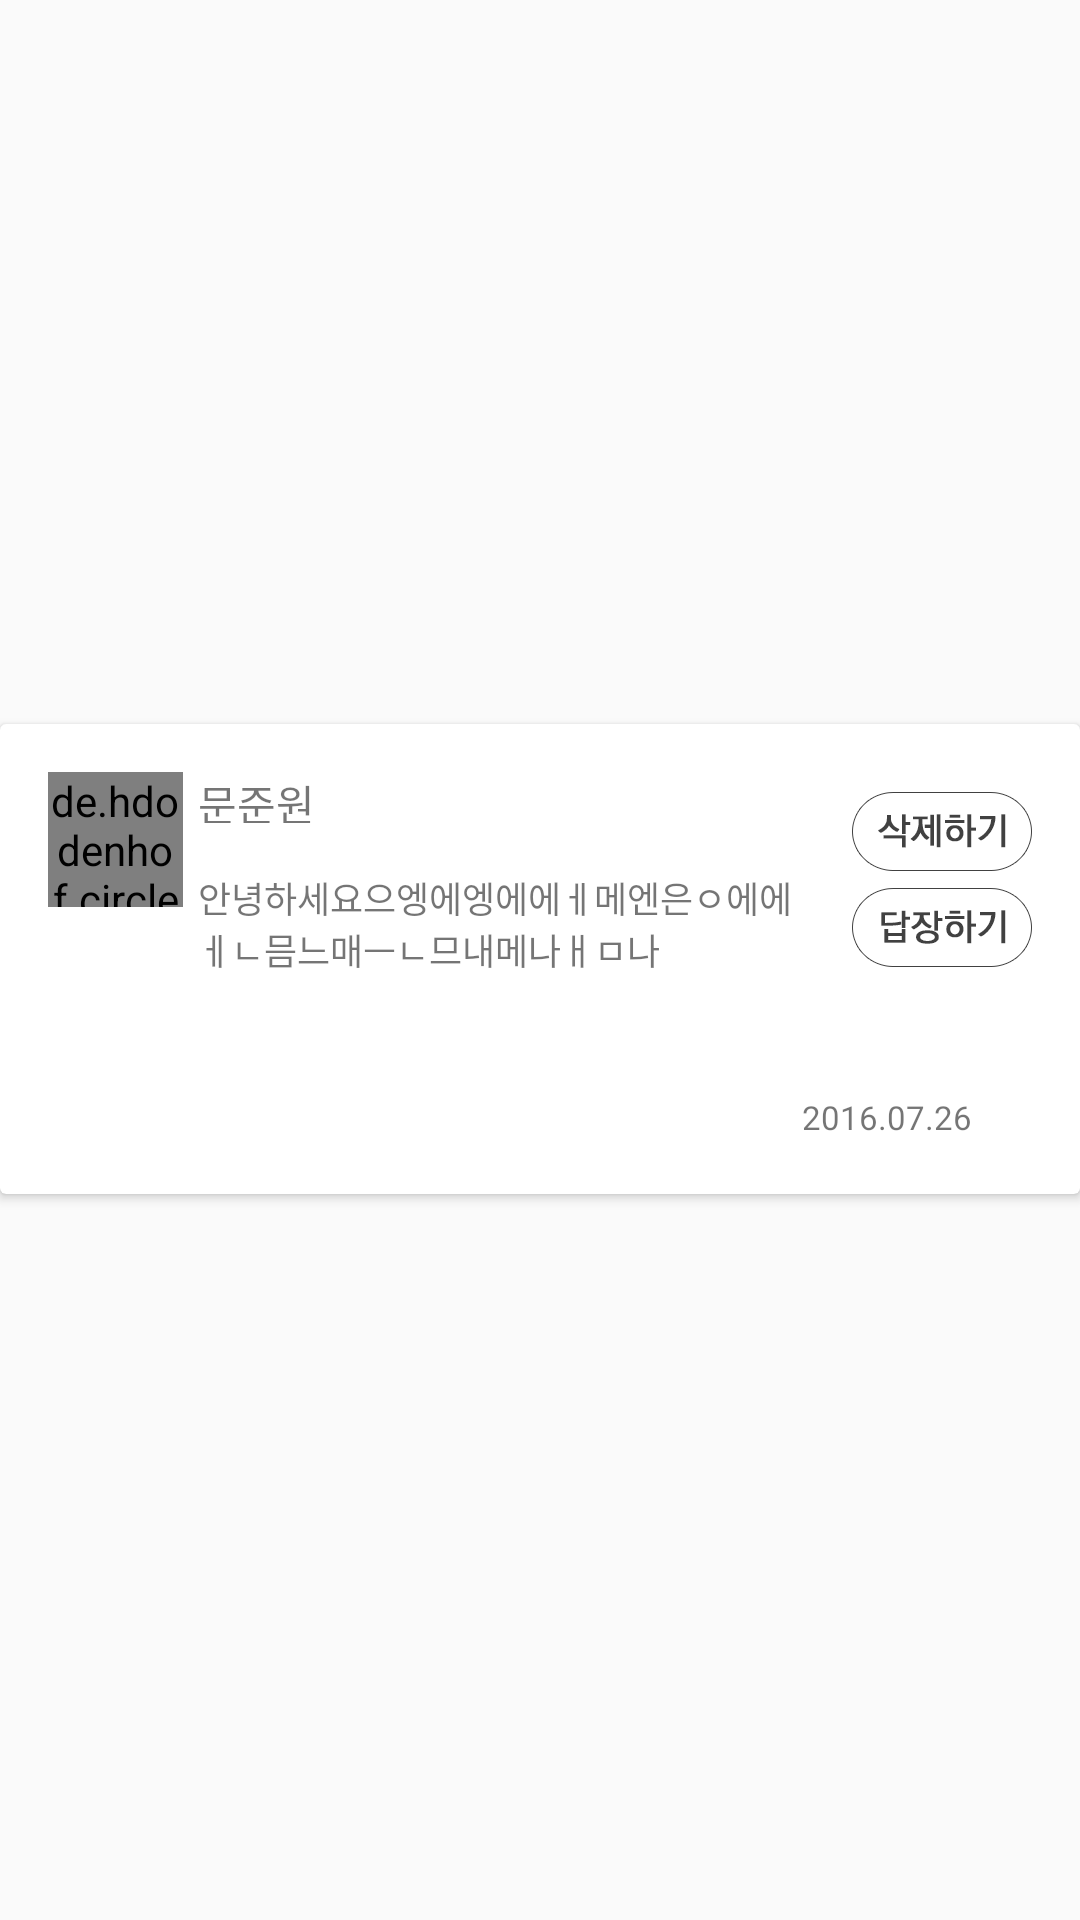

Write the Android layout XML for this screen, with the resource values it uses.
<!-- AndroidManifest.xml: application theme AppTheme -->
<!-- res/layout/mymessagerec_layout.xml -->
<?xml version="1.0" encoding="utf-8"?>
<LinearLayout xmlns:android="http://schemas.android.com/apk/res/android"
    android:layout_width="match_parent"
    android:layout_height="wrap_content"
    android:clickable="true"
    android:gravity="center_vertical"
    android:orientation="horizontal">

    <android.support.v7.widget.CardView
        android:layout_width="match_parent"
        android:layout_height="wrap_content"
        android:layout_marginBottom="0.3dp">

        <RelativeLayout
            android:layout_width="match_parent"
            android:layout_height="wrap_content"
            android:orientation="horizontal"
            android:layout_margin="16dp">

            <de.hdodenhof.circleimageview.CircleImageView
                android:id="@+id/bor_profile_img"
                android:layout_width="45dp"
                android:layout_height="45dp"
                android:src="@drawable/ku"
                android:layout_marginRight="15dp"/>

            <RelativeLayout
                android:layout_width="wrap_content"
                android:layout_height="wrap_content">
                <ImageButton
                    android:id="@+id/msg_delbtn"
                    android:layout_width="wrap_content"
                    android:layout_height="wrap_content"
                    android:layout_marginTop="4dp"
                    android:layout_alignParentRight="true"
                    android:background="@drawable/png_delet_fd"/>
                <ImageButton
                    android:layout_width="wrap_content"
                    android:layout_height="wrap_content"
                    android:layout_alignParentRight="true"
                    android:id="@+id/bor_reply"
                    android:visibility="visible"
                    android:layout_below="@+id/msg_delbtn"
                    android:background="@drawable/png_reply"/>
            </RelativeLayout>


            <LinearLayout
                    android:layout_marginLeft="50dp"
                    android:layout_width="match_parent"
                    android:layout_height="wrap_content"
                    android:orientation="vertical">
                    <TextView
                        android:id="@+id/bor_nickname"
                        android:layout_width="wrap_content"
                        android:layout_height="17dp"
                        android:text="문준원"
                        android:textSize="14sp"/>

                    <RelativeLayout
                        android:layout_marginRight="70dp"
                        android:layout_width="wrap_content"
                        android:layout_height="wrap_content">
                        <TextView
                            android:id="@+id/bor_stext"
                            android:layout_marginTop="16dp"
                            android:layout_width="match_parent"
                            android:layout_height="wrap_content"
                            android:textSize="12sp"
                            android:text="안녕하세요으엥에엥에에ㅔ메엔은ㅇ에에ㅔㄴ믐느매ㅡㄴ므내메나ㅐㅁ나"/>

                    </RelativeLayout>

                    <RelativeLayout
                        android:layout_marginTop="40dp"
                        android:layout_width="match_parent"
                        android:layout_height="17dp">
                        <TextView
                            android:id="@+id/bor_date"
                            android:layout_width="wrap_content"
                            android:layout_height="14dp"
                            android:textSize="11sp"
                            android:layout_alignParentRight="true"
                            android:layout_marginRight="20dp"
                            android:text="2016.07.26"/>
                    </RelativeLayout>
                </LinearLayout>

        </RelativeLayout>

    </android.support.v7.widget.CardView>


</LinearLayout>
<!-- resources referenced by this layout -->
<resources>
  <!-- drawable png_delet_fd: png bitmap (drawable-xxhdpi, 4804 bytes) -->
  <!-- drawable png_reply: png bitmap (drawable-xxhdpi, 4822 bytes) -->
  <style name="AppTheme" parent="Theme.AppCompat.Light.DarkActionBar">
          
          <item name="colorPrimary">@color/colorPrimary</item>
          <item name="colorPrimaryDark">@color/colorPrimaryDark</item>
          <item name="colorAccent">@color/colorAccent</item>
          <item name="windowActionBar">false</item>
          <item name="android:windowActionBarOverlay">true</item>
          <item name="windowNoTitle">true</item>
      </style>
  <color name="colorPrimary">#F57141</color>
  <color name="colorPrimaryDark">#303F9F</color>
  <color name="colorAccent">#F57141</color>
</resources>
